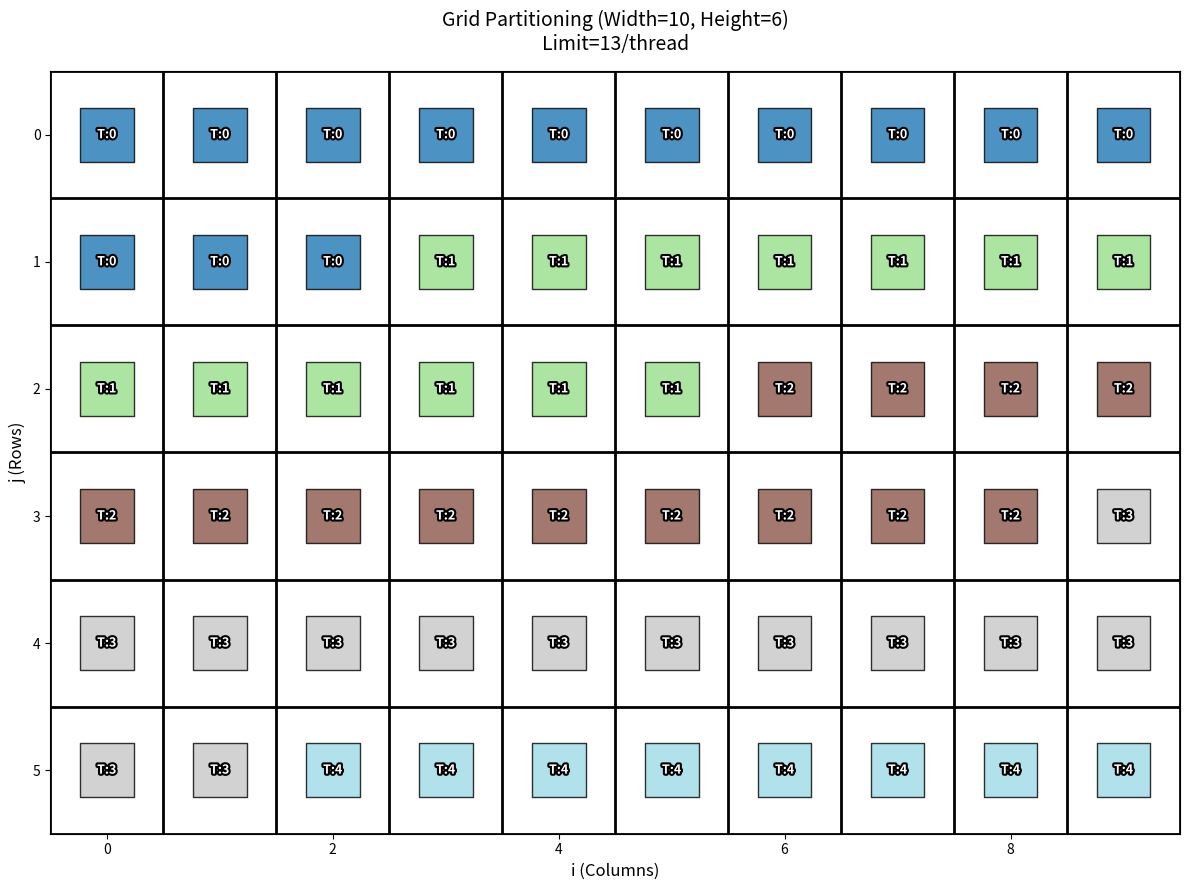

This chart was generated by the following Python code:
import matplotlib.pyplot as plt
import matplotlib.patheffects as pe
import numpy as np
from collections import Counter

def simulate_partitioning(i_span, j_span, limit_per_thread):
    total_tasks = i_span * j_span
    num_threads = (total_tasks + limit_per_thread - 1) // limit_per_thread
    
    # List to store (i, j, thread_id) for verification and plotting
    computed_cells = []
    
    # Simulate the GPU threads
    for thread_index in range(num_threads):
        task_start = thread_index * limit_per_thread
        task_end = min(task_start + limit_per_thread, total_tasks) - 1
        
        if task_start >= total_tasks:
            continue
            
        # --- YOUR EXACT MATH (UNTOUCHED) ---
        j_start_thread = task_start // i_span
        i_start_thread = task_start % i_span
        
        j_end_thread = (task_end // i_span) + 1
        i_end_thread = (task_end % i_span) + 1
        
        for j in range(j_start_thread, j_end_thread):
            if j == j_start_thread:
                i_start_j = i_start_thread
            else:
                i_start_j = 0
                
            if j == j_end_thread - 1:
                i_end_j = i_end_thread
            else:
                i_end_j = i_span
                
            for i in range(i_start_j, i_end_j):
                computed_cells.append((i, j, thread_index))
                
    return computed_cells

def plot_grid(i_span, j_span, computed_cells, missing, duplicates, oob):
    fig, ax = plt.subplots(figsize=(12, 9))
    
    # Plot successfully computed cells
    x = [cell[0] for cell in computed_cells]
    y = [cell[1] for cell in computed_cells]
    thread_ids = [cell[2] for cell in computed_cells]
    
    ax.scatter(x, y, c=thread_ids, cmap='tab20', marker='s', s=1500, edgecolors='black', alpha=0.8)
    
    # Label each computed cell
    for (i, j, t_id) in computed_cells:
        color = 'red' if (i, j) in duplicates else 'white'
        prefix = "DUP\nT:" if (i, j) in duplicates else "T:"
        ax.text(i, j, f"{prefix}{t_id}", ha='center', va='center', color=color, 
                fontweight='bold', fontsize=9,
                path_effects=[pe.withStroke(linewidth=3, foreground='black')])

    # Plot missing cells (Red X)
    for (i, j) in missing:
        ax.scatter(i, j, color='white', marker='s', s=1500, edgecolors='red', linewidth=3, hatch='//')
        ax.text(i, j, "MISSING", ha='center', va='center', color='red', fontweight='bold', fontsize=10)

    # Plot out of bounds cells
    for (i, j) in oob:
        ax.scatter(i, j, color='black', marker='s', s=1500, edgecolors='red', linewidth=2)
        ax.text(i, j, "OOB", ha='center', va='center', color='red', fontweight='bold')

    # Calculate plot limits to include Out-of-Bounds cells if they exist
    min_x, max_x = -0.5, i_span - 0.5
    min_y, max_y = -0.5, j_span - 0.5
    if oob:
        min_x = min(min_x, min(c[0] for c in oob) - 0.5)
        max_x = max(max_x, max(c[0] for c in oob) + 0.5)
        min_y = min(min_y, min(c[1] for c in oob) - 0.5)
        max_y = max(max_y, max(c[1] for c in oob) + 0.5)

    # Grid formatting
    ax.set_xticks(np.arange(min_x, max_x + 1, 1), minor=True)
    ax.set_yticks(np.arange(min_y, max_y + 1, 1), minor=True)
    ax.grid(which='minor', color='black', linestyle='-', linewidth=2)
    ax.tick_params(which='minor', length=0)
    
    plt.title(f"Grid Partitioning (Width={i_span}, Height={j_span})\nLimit={TASKS_PER_THREAD}/thread", fontsize=14, pad=15)
    plt.xlabel("i (Columns)", fontsize=12)
    plt.ylabel("j (Rows)", fontsize=12)
    plt.gca().invert_yaxis()
    
    plt.tight_layout()
    plt.show()

# --- Run the Simulation ---
I_SPAN = 10
J_SPAN = 6
TASKS_PER_THREAD = 13

print(f"--- SIMULATION START ---")
print(f"Target Area: {I_SPAN}x{J_SPAN} ({I_SPAN * J_SPAN} cells)")

cells = simulate_partitioning(I_SPAN, J_SPAN, TASKS_PER_THREAD)

# --- ERROR ANALYSIS ---
expected_cells = set((i, j) for i in range(I_SPAN) for j in range(J_SPAN))
computed_coords = [(cell[0], cell[1]) for cell in cells]
computed_set = set(computed_coords)

missing = sorted(list(expected_cells - computed_set))
oob = sorted(list(computed_set - expected_cells))

counts = Counter(computed_coords)
duplicates = {k: v for k, v in counts.items() if v > 1}

print("\n--- DIAGNOSTICS ---")
if not missing and not oob and not duplicates:
    print("SUCCESS: Perfect partitioning! All cells hit exactly once.")
else:
    if missing:
        print(f"[!] MISSING CELLS ({len(missing)}): These were skipped entirely.")
        print(f"    -> {missing}")
    if oob:
        print(f"[!] OUT OF BOUNDS ({len(oob)}): Thread processed outside the target grid.")
        print(f"    -> {oob}")
    if duplicates:
        print(f"[!] DUPLICATE CELLS ({len(duplicates)}): These were computed multiple times.")
        print(f"    -> {list(duplicates.keys())}")

plot_grid(I_SPAN, J_SPAN, cells, missing, duplicates, oob)
